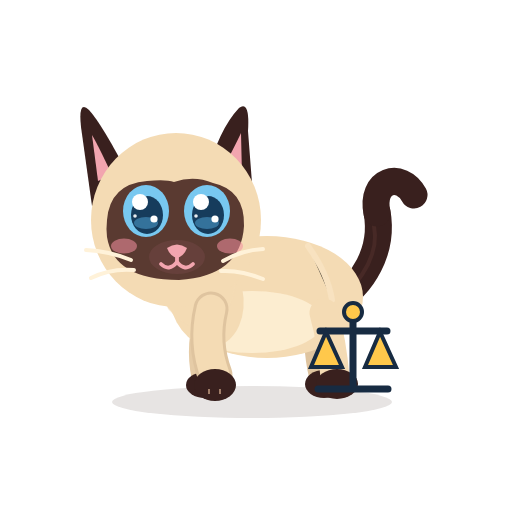
t = 0.00 s
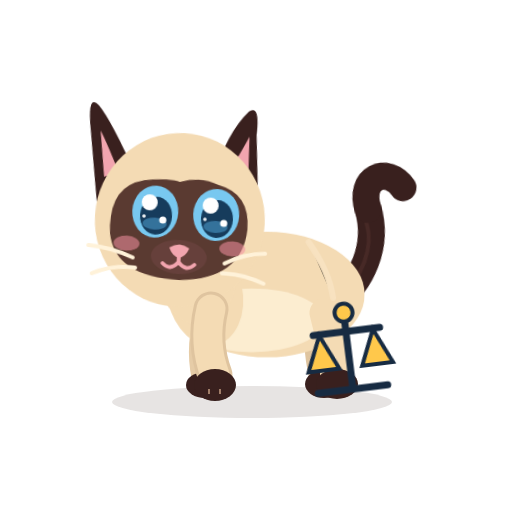
t = 0.96 s
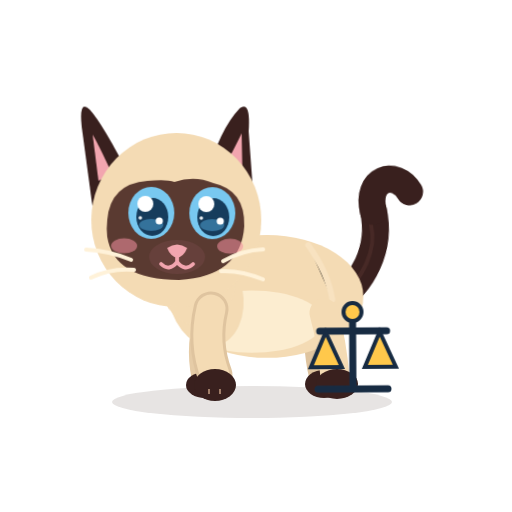
t = 1.93 s
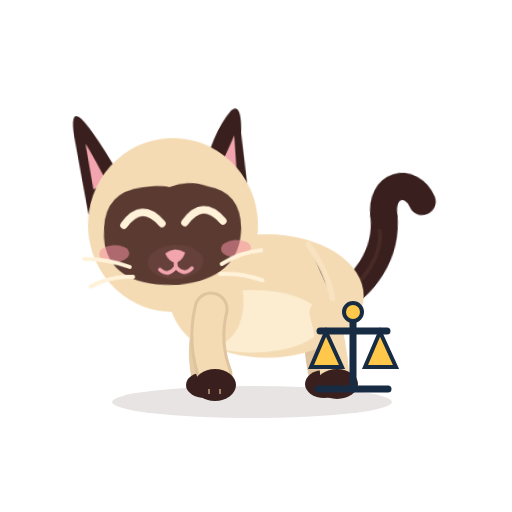
t = 2.85 s
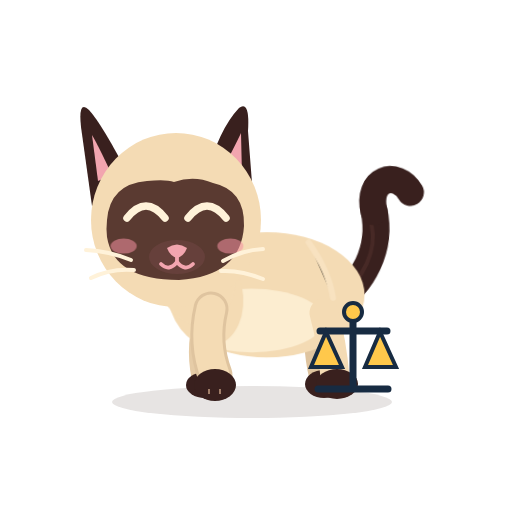
t = 3.77 s
t = 4.70 s: frame unchanged from t = 0.00 s, image omitted

The animated SVG that drew these frames (rendered in a browser with its animation timeline set to each time). Animation: 12 CSS @keyframes rules; one cycle of 4.70 s.

<?xml version="1.0" encoding="UTF-8"?>
<svg xmlns="http://www.w3.org/2000/svg" viewBox="0 0 512 512" width="512" height="512" role="img" aria-label="Azami · Comptes équilibrés">
<title>Azami · Comptes équilibrés</title><desc>La balance hésite puis s’équilibre, elle hoche la tête.</desc>
<style><![CDATA[
*{animation-fill-mode:both}
#character{transform-box:view-box;transform-origin:255px 402px}#core{transform-box:view-box;transform-origin:268px 330px}#neck{transform-box:view-box;transform-origin:196px 300px}#head{transform-box:view-box;transform-origin:178px 290px}#ear-left{transform-box:view-box;transform-origin:112px 170px}#ear-right{transform-box:view-box;transform-origin:231px 170px}#tail{transform-box:view-box;transform-origin:339px 296px}#tail-tip{transform-box:view-box;transform-origin:377px 214px}#eye-l{transform-box:view-box;transform-origin:146px 211px}#eye-r{transform-box:view-box;transform-origin:207px 211px}#pupils-l{transform-box:view-box;transform-origin:146px 211px}#pupils-r{transform-box:view-box;transform-origin:207px 211px}#mouth-open{transform-box:view-box;transform-origin:177px 262px}#blush{transform-box:view-box;transform-origin:177px 245px}#whiskers{transform-box:view-box;transform-origin:177px 262px}#front-near{transform-box:view-box;transform-origin:211px 312px}#front-far{transform-box:view-box;transform-origin:210px 312px}#back-near{transform-box:view-box;transform-origin:324px 316px}#back-far{transform-box:view-box;transform-origin:320px 316px}#Pscale{transform-box:view-box;transform-origin:353.5px 389px}
#eyes-blink{opacity:0}#eyes-happy{opacity:0}#mouth-open{opacity:0}
#pupils-l{animation:k-pupils-l 4.7s 1 both}
@keyframes k-pupils-l{0.0%{transform:translate(0px,0px) rotate(0deg) scale(1,1);opacity:1;animation-timing-function:linear}4.255%{transform:translate(0px,0px) rotate(0deg) scale(1,1);opacity:1;animation-timing-function:cubic-bezier(.2,.8,.3,1)}6.383%{transform:translate(5px,2px) rotate(0deg) scale(1,1);opacity:1;animation-timing-function:linear}53.191%{transform:translate(5px,2px) rotate(0deg) scale(1,1);opacity:1;animation-timing-function:cubic-bezier(.2,.8,.3,1)}55.745%{transform:translate(0px,0px) rotate(0deg) scale(1,1);opacity:1;animation-timing-function:linear}100.0%{transform:translate(0px,0px) rotate(0deg) scale(1,1);opacity:1;animation-timing-function:linear}}
#pupils-r{animation:k-pupils-r 4.7s 1 both}
@keyframes k-pupils-r{0.0%{transform:translate(0px,0px) rotate(0deg) scale(1,1);opacity:1;animation-timing-function:linear}4.255%{transform:translate(0px,0px) rotate(0deg) scale(1,1);opacity:1;animation-timing-function:cubic-bezier(.2,.8,.3,1)}6.383%{transform:translate(5px,2px) rotate(0deg) scale(1,1);opacity:1;animation-timing-function:linear}53.191%{transform:translate(5px,2px) rotate(0deg) scale(1,1);opacity:1;animation-timing-function:cubic-bezier(.2,.8,.3,1)}55.745%{transform:translate(0px,0px) rotate(0deg) scale(1,1);opacity:1;animation-timing-function:linear}100.0%{transform:translate(0px,0px) rotate(0deg) scale(1,1);opacity:1;animation-timing-function:linear}}
#Pscale{animation:k-Pscale 4.7s 1 both}
@keyframes k-Pscale{0.0%{transform:translate(0px,0px) rotate(0deg) scale(1,1);opacity:1;animation-timing-function:linear}8.511%{transform:translate(0px,0px) rotate(0deg) scale(1,1);opacity:1;animation-timing-function:cubic-bezier(.45,0,.55,1)}18.085%{transform:translate(0px,0px) rotate(-9deg) scale(1,1);opacity:1;animation-timing-function:cubic-bezier(.45,0,.55,1)}27.66%{transform:translate(0px,0px) rotate(7deg) scale(1,1);opacity:1;animation-timing-function:cubic-bezier(.45,0,.55,1)}36.17%{transform:translate(0px,0px) rotate(-3deg) scale(1,1);opacity:1;animation-timing-function:cubic-bezier(.45,0,.55,1)}42.553%{transform:translate(0px,0px) rotate(0deg) scale(1,1);opacity:1;animation-timing-function:cubic-bezier(.34,1.56,.64,1)}100.0%{transform:translate(0px,0px) rotate(0deg) scale(1,1);opacity:1;animation-timing-function:linear}}
#head{animation:k-head 4.7s 1 both}
@keyframes k-head{0.0%{transform:translate(0px,0px) rotate(0deg) scale(1,1);opacity:1;animation-timing-function:cubic-bezier(.45,0,.55,1)}8.511%{transform:translate(0px,0px) rotate(-4deg) scale(1,1);opacity:1;animation-timing-function:cubic-bezier(.45,0,.55,1)}18.085%{transform:translate(0px,0px) rotate(4deg) scale(1,1);opacity:1;animation-timing-function:cubic-bezier(.45,0,.55,1)}27.66%{transform:translate(0px,0px) rotate(-3deg) scale(1,1);opacity:1;animation-timing-function:cubic-bezier(.45,0,.55,1)}36.17%{transform:translate(0px,0px) rotate(2deg) scale(1,1);opacity:1;animation-timing-function:cubic-bezier(.45,0,.55,1)}42.553%{transform:translate(0px,0px) rotate(0deg) scale(1,1);opacity:1;animation-timing-function:linear}48.936%{transform:translate(0px,0px) rotate(0deg) scale(1,1);opacity:1;animation-timing-function:cubic-bezier(.34,1.56,.64,1)}52.766%{transform:translate(0px,6px) rotate(-3deg) scale(1,1);opacity:1;animation-timing-function:linear}53.83%{transform:translate(0px,6px) rotate(-3deg) scale(1,1);opacity:1;animation-timing-function:cubic-bezier(.5,0,.75,0)}58.085%{transform:translate(0px,0px) rotate(0deg) scale(1,1);opacity:1;animation-timing-function:linear}59.574%{transform:translate(0px,0px) rotate(0deg) scale(1,1);opacity:1;animation-timing-function:cubic-bezier(.34,1.56,.64,1)}63.404%{transform:translate(0px,6px) rotate(-3deg) scale(1,1);opacity:1;animation-timing-function:linear}64.468%{transform:translate(0px,6px) rotate(-3deg) scale(1,1);opacity:1;animation-timing-function:cubic-bezier(.5,0,.75,0)}68.723%{transform:translate(0px,0px) rotate(0deg) scale(1,1);opacity:1;animation-timing-function:linear}100.0%{transform:translate(0px,0px) rotate(0deg) scale(1,1);opacity:1;animation-timing-function:linear}}
#eye-l{animation:k-eye-l 4.7s 1 both}
@keyframes k-eye-l{0.0%{transform:translate(0px,0px) rotate(0deg) scale(1,1);opacity:1;animation-timing-function:linear}50.213%{transform:translate(0px,0px) rotate(0deg) scale(1,1);opacity:1;animation-timing-function:cubic-bezier(.5,0,.75,0)}51.064%{transform:translate(0px,0px) rotate(0deg) scale(1.03,0.3);opacity:1;animation-timing-function:steps(1,end)}51.489%{transform:translate(0px,0px) rotate(0deg) scale(1.03,0.1);opacity:0;animation-timing-function:linear}80.851%{transform:translate(0px,0px) rotate(0deg) scale(1.03,0.1);opacity:0;animation-timing-function:steps(1,end)}81.277%{transform:translate(0px,0px) rotate(0deg) scale(1.04,0.4);opacity:1;animation-timing-function:cubic-bezier(.34,1.56,.64,1)}83.83%{transform:translate(0px,0px) rotate(0deg) scale(1,1);opacity:1;animation-timing-function:linear}100.0%{transform:translate(0px,0px) rotate(0deg) scale(1,1);opacity:1;animation-timing-function:linear}}
#eye-r{animation:k-eye-r 4.7s 1 both}
@keyframes k-eye-r{0.0%{transform:translate(0px,0px) rotate(0deg) scale(1,1);opacity:1;animation-timing-function:linear}50.213%{transform:translate(0px,0px) rotate(0deg) scale(1,1);opacity:1;animation-timing-function:cubic-bezier(.5,0,.75,0)}51.064%{transform:translate(0px,0px) rotate(0deg) scale(1.03,0.3);opacity:1;animation-timing-function:steps(1,end)}51.489%{transform:translate(0px,0px) rotate(0deg) scale(1.03,0.1);opacity:0;animation-timing-function:linear}80.851%{transform:translate(0px,0px) rotate(0deg) scale(1.03,0.1);opacity:0;animation-timing-function:steps(1,end)}81.277%{transform:translate(0px,0px) rotate(0deg) scale(1.04,0.4);opacity:1;animation-timing-function:cubic-bezier(.34,1.56,.64,1)}83.83%{transform:translate(0px,0px) rotate(0deg) scale(1,1);opacity:1;animation-timing-function:linear}100.0%{transform:translate(0px,0px) rotate(0deg) scale(1,1);opacity:1;animation-timing-function:linear}}
#eyes-happy{animation:k-eyes-happy 4.7s 1 both}
@keyframes k-eyes-happy{0.0%{transform:translate(0px,0px) rotate(0deg) scale(1,1);opacity:0;animation-timing-function:linear}51.064%{transform:translate(0px,0px) rotate(0deg) scale(1,1);opacity:0;animation-timing-function:steps(1,end)}51.489%{transform:translate(0px,0px) rotate(0deg) scale(1,1);opacity:1;animation-timing-function:steps(1,end)}81.277%{transform:translate(0px,0px) rotate(0deg) scale(1,1);opacity:0;animation-timing-function:steps(1,end)}100.0%{transform:translate(0px,0px) rotate(0deg) scale(1,1);opacity:0;animation-timing-function:linear}}
#blush{animation:k-blush 4.7s 1 both}
@keyframes k-blush{0.0%{transform:translate(0px,0px) rotate(0deg) scale(1,1);opacity:1;animation-timing-function:linear}51.064%{transform:translate(0px,0px) rotate(0deg) scale(1,1);opacity:1;animation-timing-function:cubic-bezier(.34,1.56,.64,1)}55.319%{transform:translate(0px,0px) rotate(0deg) scale(1.15,1.15);opacity:1;animation-timing-function:cubic-bezier(.45,0,.55,1)}76.596%{transform:translate(0px,0px) rotate(0deg) scale(1.15,1.15);opacity:1;animation-timing-function:cubic-bezier(.2,.8,.3,1)}82.979%{transform:translate(0px,0px) rotate(0deg) scale(1,1);opacity:1;animation-timing-function:linear}100.0%{transform:translate(0px,0px) rotate(0deg) scale(1,1);opacity:1;animation-timing-function:linear}}
#tail-tip{animation:k-tail-tip 4.7s 1 both}
@keyframes k-tail-tip{0.0%{transform:translate(0px,0px) rotate(0deg) scale(1,1);opacity:1;animation-timing-function:linear}85.106%{transform:translate(0px,0px) rotate(0deg) scale(1,1);opacity:1;animation-timing-function:cubic-bezier(.5,0,.75,0)}87.234%{transform:translate(0px,0px) rotate(-20deg) scale(1,1);opacity:1;animation-timing-function:cubic-bezier(.34,1.56,.64,1)}91.489%{transform:translate(0px,0px) rotate(10.0deg) scale(1,1);opacity:1;animation-timing-function:cubic-bezier(.2,.8,.3,1)}97.872%{transform:translate(0px,0px) rotate(0deg) scale(1,1);opacity:1;animation-timing-function:linear}100.0%{transform:translate(0px,0px) rotate(0deg) scale(1,1);opacity:1;animation-timing-function:linear}}
#core{animation:c-core 2.35s 2 both}
@keyframes c-core{0.0%{transform:translate(0px,0px) rotate(0deg) scale(1,1);opacity:1;animation-timing-function:cubic-bezier(.45,0,.55,1)}47.0%{transform:translate(0px,-1.5px) rotate(0deg) scale(1.018,1.03);opacity:1;animation-timing-function:cubic-bezier(.45,0,.55,1)}100.0%{transform:translate(0px,0px) rotate(0deg) scale(1,1);opacity:1;animation-timing-function:cubic-bezier(.45,0,.55,1)}}
#neck{animation:c-neck 2.35s 2 both}
@keyframes c-neck{0.0%{transform:translate(0px,0px) rotate(0deg) scale(1,1);opacity:1;animation-timing-function:cubic-bezier(.45,0,.55,1)}47.0%{transform:translate(0px,-1.8px) rotate(0deg) scale(1,1);opacity:1;animation-timing-function:cubic-bezier(.45,0,.55,1)}100.0%{transform:translate(0px,0px) rotate(0deg) scale(1,1);opacity:1;animation-timing-function:cubic-bezier(.45,0,.55,1)}}
#tail{animation:c-tail 4.7s 1 both}
@keyframes c-tail{0.0%{transform:translate(0px,0px) rotate(0deg) scale(1,1);opacity:1;animation-timing-function:cubic-bezier(.45,0,.55,1)}28.0%{transform:translate(0px,0px) rotate(-7deg) scale(1,1);opacity:1;animation-timing-function:cubic-bezier(.45,0,.55,1)}58.0%{transform:translate(0px,0px) rotate(5deg) scale(1,1);opacity:1;animation-timing-function:cubic-bezier(.45,0,.55,1)}80.0%{transform:translate(0px,0px) rotate(-2deg) scale(1,1);opacity:1;animation-timing-function:cubic-bezier(.45,0,.55,1)}100.0%{transform:translate(0px,0px) rotate(0deg) scale(1,1);opacity:1;animation-timing-function:cubic-bezier(.45,0,.55,1)}}
@media(prefers-reduced-motion:reduce){*{animation:none!important}}
]]></style>


<g id="ground-shadow"><ellipse cx="252" cy="402" rx="140" ry="16" fill="#39201E" opacity=".12"/></g>
<g id="character">
  <g id="tail">
    <path d="M334 302 C363 286 384 250 377 212" stroke="#39201E" stroke-width="27" stroke-linecap="round" fill="none"/>
    <path d="M336 302 C365 279 379 251 374 226" stroke="#6B403A" stroke-width="4" stroke-linecap="round" fill="none" opacity=".28"/>
    <g id="tail-tip"><path d="M377 213 C370 180 401 171 414 195" stroke="#39201E" stroke-width="27" stroke-linecap="round" fill="none"/></g>
  </g>
  <g id="back-far"><path d="M320 313 Q314 343 322 376" stroke="#DFC49F" stroke-width="26" fill="none" stroke-linecap="round"/><ellipse cx="324" cy="384" rx="19" ry="14" fill="#39201E"/></g>
  <g id="front-far"><path d="M210 309 Q198 344 205 377" stroke="#E6CCA7" stroke-width="27" fill="none" stroke-linecap="round"/><ellipse cx="205" cy="385" rx="19" ry="13" fill="#39201E"/></g>
  <g id="core">
    <ellipse cx="267" cy="297" rx="96" ry="61" fill="#F4DBB4"/>
    <ellipse cx="252" cy="322" rx="71" ry="31" fill="#FFF2D9" opacity=".78"/>
    <ellipse cx="206" cy="296" rx="37" ry="51" transform="rotate(-12 206 296)" fill="#F4DBB4"/>
    <path d="M308 246 Q328 274 332 300" stroke="#F9E4C3" stroke-width="6" opacity=".8" stroke-linecap="round"/>
  </g>
  <g id="back-near"><path d="M324 313 Q332 342 335 377" stroke="#F4DBB4" stroke-width="29" fill="none" stroke-linecap="round"/><ellipse cx="337" cy="384" rx="21" ry="15" fill="#39201E"/></g>
  <g id="neck"><ellipse cx="196" cy="276" rx="39" ry="51" transform="rotate(-10 196 276)" fill="#F4DBB4"/></g>
  <g id="head">
    <g id="ear-left"><path d="M130 178 Q102 124 89 110 Q78 99 81 127 L92 206Z" fill="#39201E"/><path d="M112 175 Q98 145 92 135 L98 181Z" fill="#F2A5AF"/></g>
    <g id="ear-right"><path d="M206 177 Q219 129 239 108 Q250 100 248 131 L253 196Z" fill="#39201E"/><path d="M220 174 Q235 146 241 133 L242 176Z" fill="#F2A5AF"/></g>
    <ellipse cx="176" cy="220" rx="85" ry="87" fill="#F4DBB4"/>
    <path d="M107 220 Q110 184 147 181 Q166 179 174 182 Q194 175 213 183 Q245 190 244 226 Q241 276 179 280 Q114 280 107 237 Q106 229 107 220Z" fill="#5A3A31"/>
    <g id="blush"><ellipse cx="124" cy="246" rx="13" ry="7.5" fill="#F48FA0" opacity=".55"/><ellipse cx="230" cy="246" rx="13" ry="7.5" fill="#F48FA0" opacity=".55"/></g>
    <g id="eye-l"><g transform="translate(146 211)"><g id="pupils-l"><ellipse rx="23" ry="26" fill="#78C8F0"/><ellipse cx="1" cy="4" rx="16" ry="19" fill="#163C5C"/>
      <ellipse cx="0" cy="12" rx="12" ry="6" fill="#4E9FCF" opacity=".55"/><circle cx="-6" cy="-9" r="8" fill="#FFFFFF"/><circle cx="8" cy="8" r="3.6" fill="#FFFFFF"/><circle cx="-11" cy="5" r="1.8" fill="#FFFFFF" opacity=".9"/></g></g></g>
    <g id="eye-r"><g transform="translate(207 211)"><g id="pupils-r"><ellipse rx="23" ry="26" fill="#78C8F0"/><ellipse cx="1" cy="4" rx="16" ry="19" fill="#163C5C"/>
      <ellipse cx="0" cy="12" rx="12" ry="6" fill="#4E9FCF" opacity=".55"/><circle cx="-6" cy="-9" r="8" fill="#FFFFFF"/><circle cx="8" cy="8" r="3.6" fill="#FFFFFF"/><circle cx="-11" cy="5" r="1.8" fill="#FFFFFF" opacity=".9"/></g></g></g>
    <g id="eyes-blink"><path d="M126 213 Q146 219 166 213 M187 213 Q207 219 228 213" stroke="#FFF2D9" stroke-width="7" stroke-linecap="round" fill="none"/></g>
    <g id="eyes-happy"><path d="M127 218 Q146 194 165 218 M188 218 Q207 194 226 218" stroke="#FFF2D9" stroke-width="7.5" stroke-linecap="round" fill="none"/></g>
    <ellipse cx="177" cy="257" rx="28" ry="17" fill="#66403B"/>
    <path d="M167 248 Q177 241 187 248 Q184 256 177 258 Q170 256 167 248Z" fill="#F2A5AF"/>
    <g id="mouth-smile" stroke="#F2A5AF" stroke-width="3.8" stroke-linecap="round" fill="none"><path d="M177 257 V262 M177 262 Q169 272 161 264 M177 262 Q185 272 193 264"/></g>
    <g id="mouth-open"><ellipse cx="177" cy="268" rx="11" ry="13" fill="#8F4357"/><path d="M170 274 Q177 266 184 274 Q177 281 170 274Z" fill="#F6A2B0"/></g>
    <g id="whiskers" stroke="#FFF2D9" stroke-width="4" stroke-linecap="round" fill="none"><path d="M131 260 Q109 251 86 250 M134 270 Q111 268 91 278 M223 261 Q242 250 263 249 M221 271 Q241 270 263 279"/></g>
  </g>
  <g id="front-near"><path d="M211 309 Q203 343 215 375" stroke="#DFC49F" stroke-width="35" fill="none" stroke-linecap="round"/><path d="M211 309 Q203 343 215 375" stroke="#F4DBB4" stroke-width="29" fill="none" stroke-linecap="round"/><ellipse cx="215" cy="385" rx="21" ry="16" fill="#39201E"/><path d="M209 389 L209 394 M220 389 L220 394" stroke="#F2C8A5" stroke-width="2" opacity=".56"/></g>
</g>
<g id="Pscale"><g id="prop-scale"><path d="M353 311v78 M318 389h70 M320 331h67" stroke="#172B42" stroke-width="7" stroke-linecap="round" /><circle cx="353" cy="312" r="9" fill="#FFC84B" stroke="#172B42" stroke-width="4" /><path d="M326 332l-15 35h31Z M380 332l-15 35h31Z" fill="#FFC84B" stroke="#172B42" stroke-width="4" /></g></g>

</svg>
